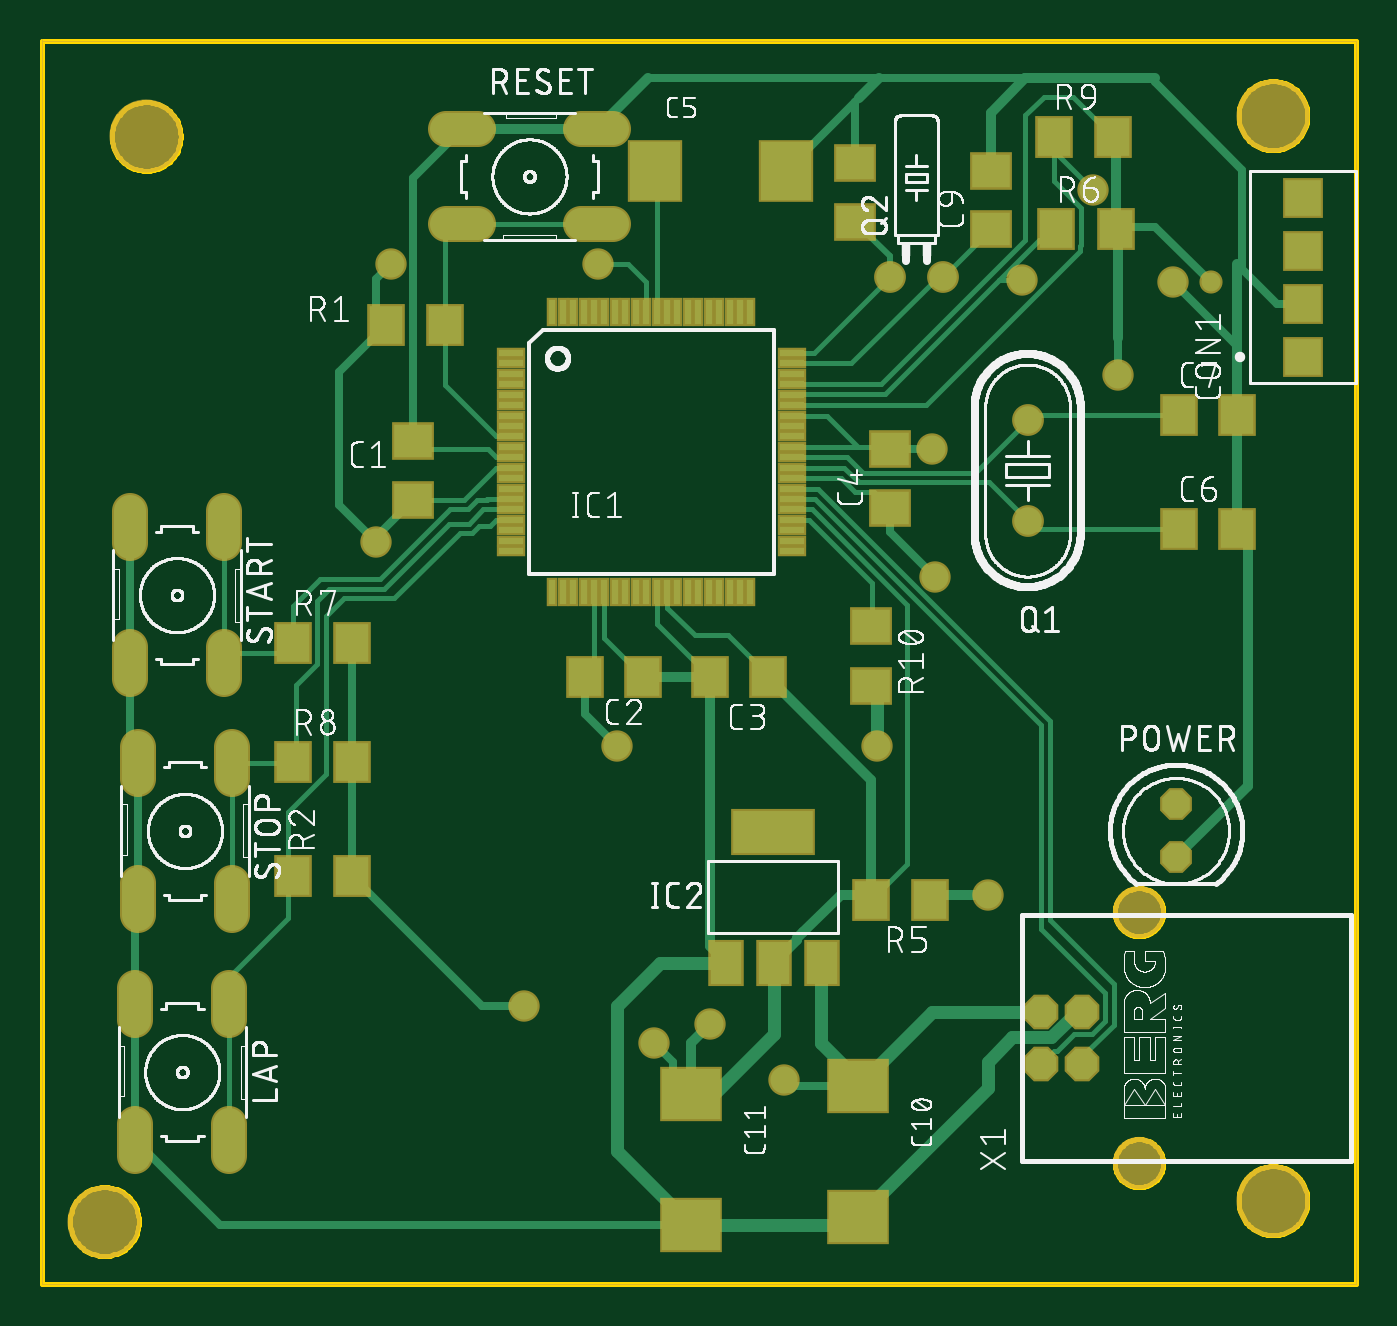
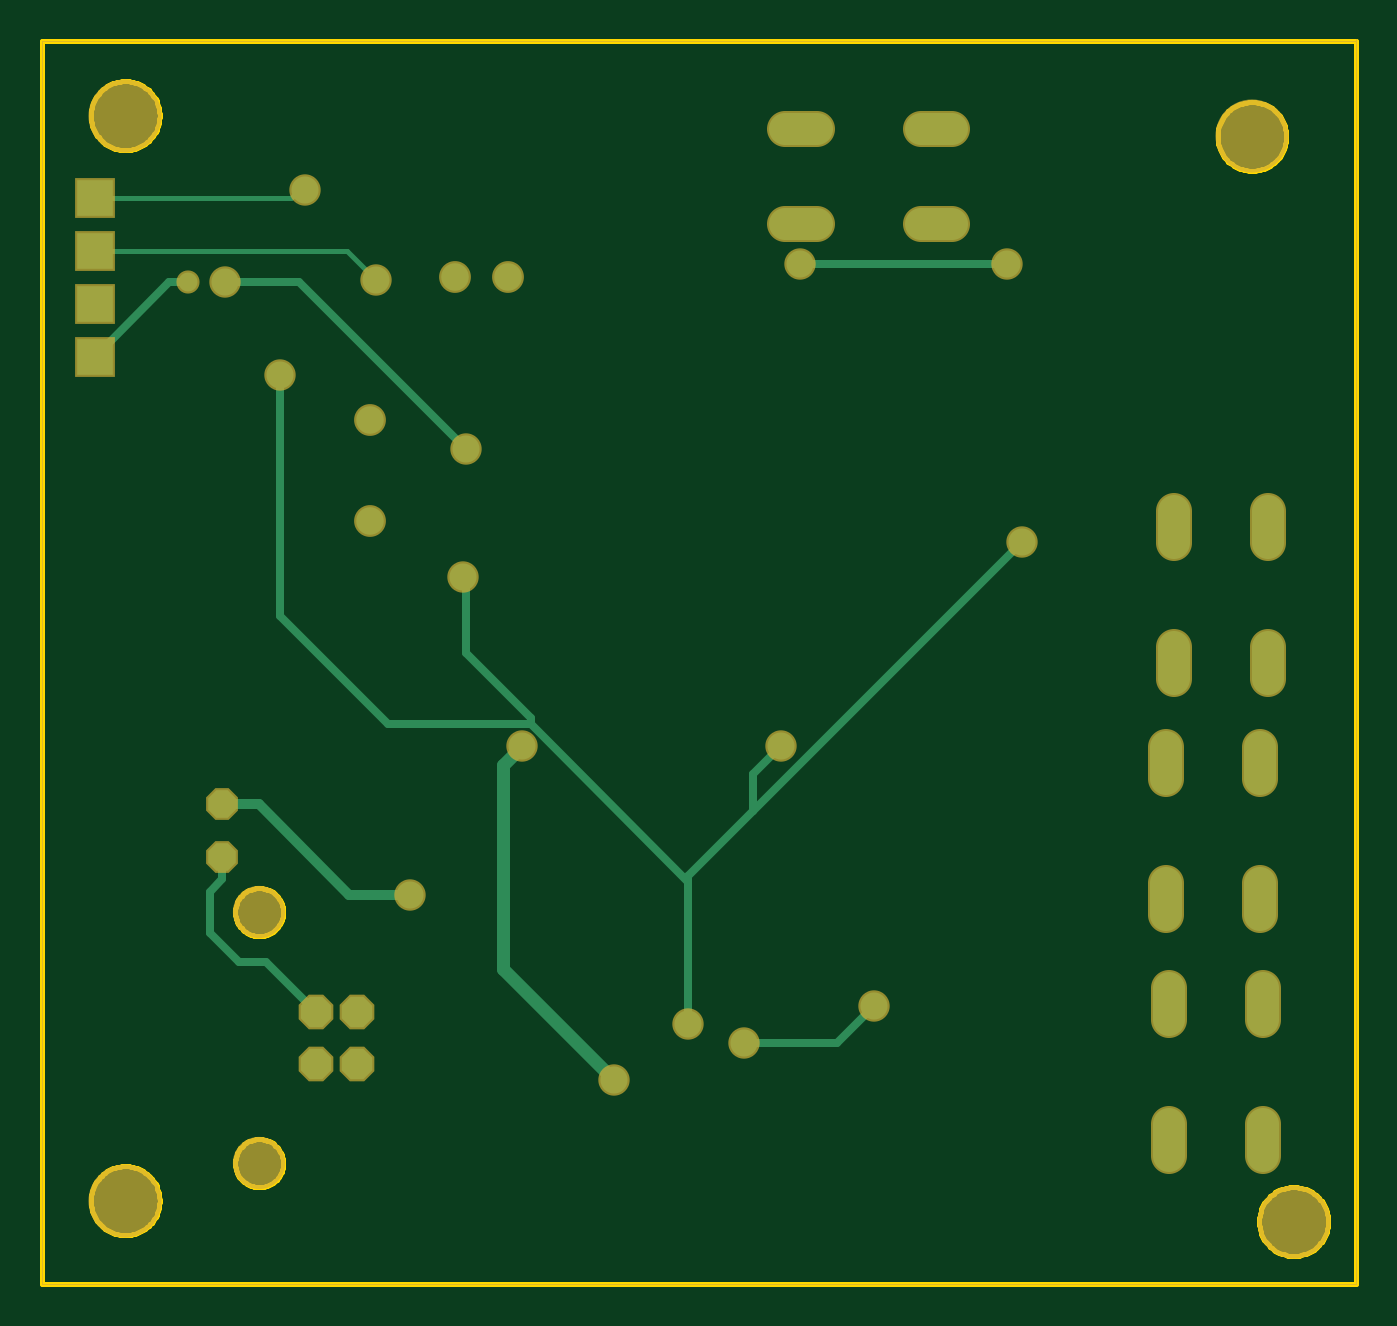
Circuit board: 7 layer files. Board 63.0 x 59.6 mm.
- bottom_copper: copper_bottom.gbr (2808 bytes)
- top_copper: copper_top.gbr (13023 bytes)
- outline: profile.gbr (10200 bytes)
- top_silk: silkscreen_top.gbr (211693 bytes)
- bottom_mask: soldermask_bottom.gbr (29879 bytes)
- top_mask: soldermask_top.gbr (32555 bytes)
- paste: solderpaste_top.gbr (2824 bytes)

=== bottom_copper: copper_bottom.gbr ===
G04 EAGLE Gerber RS-274X export*
G75*
%MOMM*%
%FSLAX34Y34*%
%LPD*%
%INBottom Copper*%
%IPPOS*%
%AMOC8*
5,1,8,0,0,1.08239X$1,22.5*%
G01*
%ADD10C,1.524000*%
%ADD11P,1.429621X8X292.500000*%
%ADD12C,1.320800*%
%ADD13P,1.578125X8X112.500000*%
%ADD14R,1.705100X1.705100*%
%ADD15C,1.300000*%
%ADD16C,0.406400*%
%ADD17C,0.906400*%
%ADD18C,0.609600*%
%ADD19C,0.457200*%
%ADD20C,0.254000*%


D10*
X89916Y141732D02*
X89916Y126492D01*
X44704Y126492D02*
X44704Y141732D01*
X89916Y76708D02*
X89916Y61468D01*
X44704Y61468D02*
X44704Y76708D01*
D11*
X543560Y229870D03*
X543560Y204470D03*
D12*
X472440Y365760D03*
X472440Y414020D03*
X406400Y482600D03*
X431800Y482600D03*
D10*
X273812Y508254D02*
X258572Y508254D01*
X258572Y553466D02*
X273812Y553466D01*
X208788Y508254D02*
X193548Y508254D01*
X193548Y553466D02*
X208788Y553466D01*
X87376Y370332D02*
X87376Y355092D01*
X42164Y355092D02*
X42164Y370332D01*
X87376Y305308D02*
X87376Y290068D01*
X42164Y290068D02*
X42164Y305308D01*
X91186Y257302D02*
X91186Y242062D01*
X45974Y242062D02*
X45974Y257302D01*
X91186Y192278D02*
X91186Y177038D01*
X45974Y177038D02*
X45974Y192278D01*
D13*
X478680Y130610D03*
X478680Y105610D03*
X498680Y105610D03*
X498680Y130610D03*
D14*
X604520Y444500D03*
X604520Y469900D03*
X604520Y495300D03*
X604520Y520700D03*
D15*
X426720Y400050D03*
D16*
X506730Y480060D01*
X542290Y480060D01*
D15*
X542290Y480060D03*
D16*
X522688Y154618D02*
X498680Y130610D01*
X522688Y154618D02*
X535594Y154618D01*
X549472Y168496D01*
X549472Y188124D01*
X543560Y194036D01*
X543560Y204470D01*
D15*
X320040Y124460D03*
D16*
X320040Y195580D01*
D15*
X160020Y355600D03*
D16*
X288925Y226695D02*
X320040Y195580D01*
X288925Y226695D02*
X160020Y355600D01*
D15*
X293370Y115570D03*
X231140Y133350D03*
X167236Y488950D03*
D16*
X266700Y488950D01*
D15*
X266700Y488950D03*
D16*
X395674Y268374D02*
X463954Y268374D01*
X320040Y192740D02*
X320040Y124460D01*
X320040Y192740D02*
X395674Y268374D01*
X288925Y244475D02*
X288925Y226695D01*
D15*
X275590Y257810D03*
D16*
X288925Y244475D01*
X515620Y320040D02*
X515620Y435610D01*
D15*
X515620Y435610D03*
D16*
X515620Y320040D02*
X463954Y268374D01*
X395674Y268374D02*
X395674Y271214D01*
X426720Y302260D01*
X426720Y337820D01*
X427994Y339094D01*
D15*
X427994Y339094D03*
D16*
X293370Y115570D02*
X248920Y115570D01*
X231140Y133350D01*
X568960Y480060D02*
X604520Y444500D01*
X568960Y480060D02*
X560070Y480060D01*
D17*
X560070Y480060D03*
D15*
X355600Y97790D03*
D18*
X408940Y151130D01*
X408940Y248920D01*
X400050Y257810D01*
D15*
X400050Y257810D03*
X453390Y186690D03*
D19*
X525780Y229870D02*
X543560Y229870D01*
X525780Y229870D02*
X482600Y186690D01*
X453390Y186690D01*
D20*
X510540Y520700D02*
X604520Y520700D01*
X510540Y520700D02*
X506730Y524510D01*
X503782Y524510D01*
D15*
X503782Y524510D03*
D20*
X483823Y495300D02*
X604520Y495300D01*
D15*
X469876Y481354D03*
D20*
X483823Y495300D01*
M02*

=== top_copper: copper_top.gbr (13023 bytes, source omitted) ===
=== outline: profile.gbr (10200 bytes, source omitted) ===
=== top_silk: silkscreen_top.gbr (211693 bytes, source omitted) ===
=== bottom_mask: soldermask_bottom.gbr (29879 bytes, source omitted) ===
=== top_mask: soldermask_top.gbr (32555 bytes, source omitted) ===
=== paste: solderpaste_top.gbr ===
G04 EAGLE Gerber RS-274X export*
G75*
%MOMM*%
%FSLAX34Y34*%
%LPD*%
%INSolderpaste Top*%
%IPPOS*%
%AMOC8*
5,1,8,0,0,1.08239X$1,22.5*%
G01*
%ADD10R,1.800000X1.600000*%
%ADD11R,2.800000X2.400000*%
%ADD12R,1.600000X1.800000*%
%ADD13R,2.400000X2.800000*%
%ADD14R,1.200000X0.300000*%
%ADD15R,0.300000X1.200000*%
%ADD16R,1.498600X2.006600*%
%ADD17R,3.810000X2.006600*%
%ADD18R,1.600000X1.803000*%
%ADD19R,1.803000X1.600000*%


D10*
X177800Y375890D03*
X177800Y403890D03*
D11*
X391160Y95000D03*
X391160Y32000D03*
X311150Y91190D03*
X311150Y28190D03*
D12*
X260320Y290830D03*
X288320Y290830D03*
D10*
X406400Y372080D03*
X406400Y400080D03*
D12*
X348010Y290830D03*
X320010Y290830D03*
D13*
X293620Y533400D03*
X356620Y533400D03*
D12*
X544800Y361950D03*
X572800Y361950D03*
X544800Y416560D03*
X572800Y416560D03*
D10*
X389890Y509240D03*
X389890Y537240D03*
X454660Y505430D03*
X454660Y533430D03*
D14*
X224850Y446280D03*
X224850Y441280D03*
X224850Y436280D03*
X224850Y431280D03*
X224850Y426280D03*
X224850Y421280D03*
X224850Y416280D03*
X224850Y411280D03*
X224850Y406280D03*
X224850Y401280D03*
X224850Y396280D03*
X224850Y391280D03*
X224850Y386280D03*
X224850Y381280D03*
X224850Y376280D03*
X224850Y371280D03*
X224850Y366280D03*
X224850Y361280D03*
X224850Y356280D03*
X224850Y351280D03*
D15*
X244600Y331530D03*
X249600Y331530D03*
X254600Y331530D03*
X259600Y331530D03*
X264600Y331530D03*
X269600Y331530D03*
X274600Y331530D03*
X279600Y331530D03*
X284600Y331530D03*
X289600Y331530D03*
X294600Y331530D03*
X299600Y331530D03*
X304600Y331530D03*
X309600Y331530D03*
X314600Y331530D03*
X319600Y331530D03*
X324600Y331530D03*
X329600Y331530D03*
X334600Y331530D03*
X339600Y331530D03*
D14*
X359350Y351280D03*
X359350Y356280D03*
X359350Y361280D03*
X359350Y366280D03*
X359350Y371280D03*
X359350Y376280D03*
X359350Y381280D03*
X359350Y386280D03*
X359350Y391280D03*
X359350Y396280D03*
X359350Y401280D03*
X359350Y406280D03*
X359350Y411280D03*
X359350Y416280D03*
X359350Y421280D03*
X359350Y426280D03*
X359350Y431280D03*
X359350Y436280D03*
X359350Y441280D03*
X359350Y446280D03*
D15*
X339600Y466030D03*
X334600Y466030D03*
X329600Y466030D03*
X324600Y466030D03*
X319600Y466030D03*
X314600Y466030D03*
X309600Y466030D03*
X304600Y466030D03*
X299600Y466030D03*
X294600Y466030D03*
X289600Y466030D03*
X284600Y466030D03*
X279600Y466030D03*
X274600Y466030D03*
X269600Y466030D03*
X264600Y466030D03*
X259600Y466030D03*
X254600Y466030D03*
X249600Y466030D03*
X244600Y466030D03*
D16*
X327914Y153924D03*
X350774Y153924D03*
X373634Y153924D03*
D17*
X350520Y216916D03*
D18*
X164850Y459740D03*
X193290Y459740D03*
D19*
X397510Y286770D03*
X397510Y315210D03*
D18*
X148840Y195580D03*
X120400Y195580D03*
X397260Y184150D03*
X425700Y184150D03*
X514600Y505460D03*
X486160Y505460D03*
X148840Y307340D03*
X120400Y307340D03*
X148840Y250190D03*
X120400Y250190D03*
X513330Y549910D03*
X484890Y549910D03*
M02*

